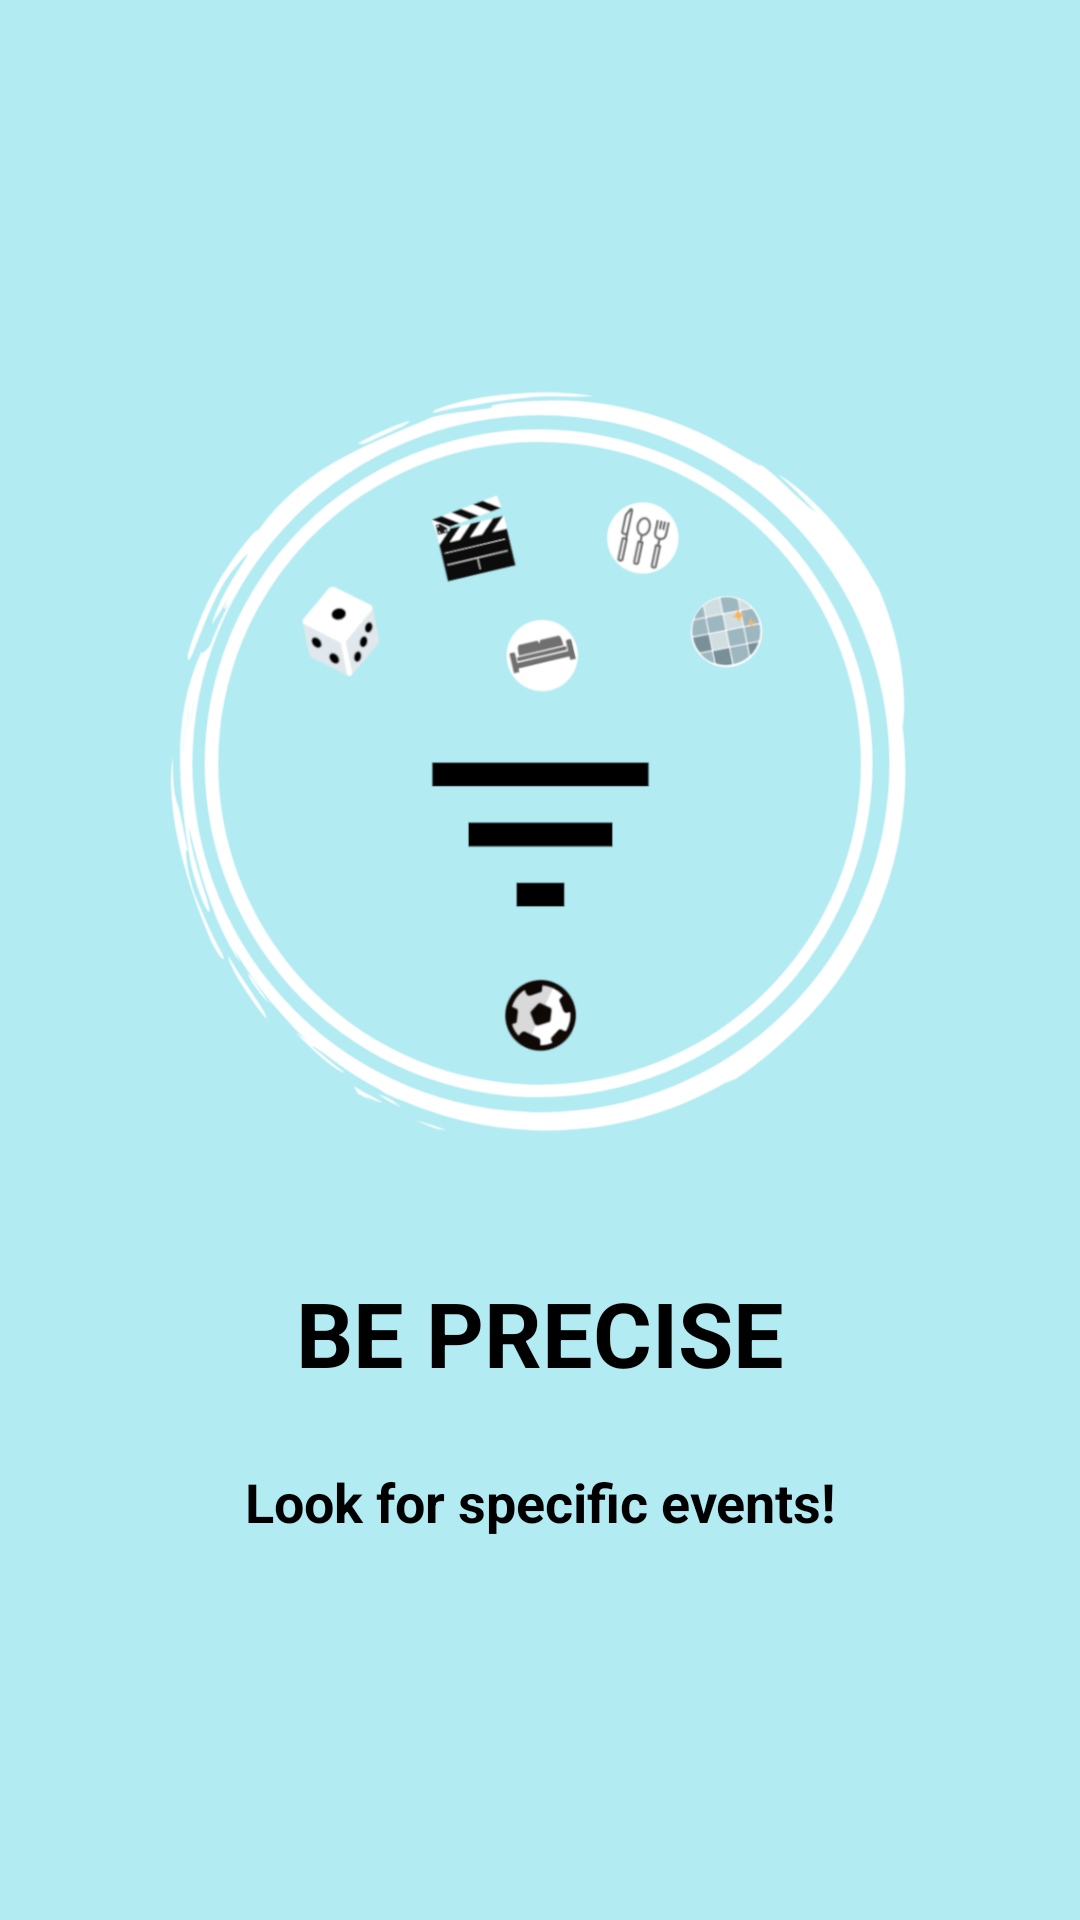

Reconstruct the res/layout file that produces this screen, plus the resources it refers to.
<!-- AndroidManifest.xml: application theme Theme.AppCompat.Light.NoActionBar -->
<!-- res/layout/fragment_tutorial_map_filter.xml -->
<?xml version="1.0" encoding="utf-8"?>
<android.support.constraint.ConstraintLayout xmlns:android="http://schemas.android.com/apk/res/android"
    xmlns:app="http://schemas.android.com/apk/res-auto"
    xmlns:tools="http://schemas.android.com/tools"
    android:layout_width="match_parent"
    android:layout_height="match_parent"
    android:background="@color/primaryColor"
    tools:context=".fragments.EventParticipantsFragment">

    <ImageView
        android:id="@+id/imageView5"
        android:layout_width="0dp"
        android:layout_height="268dp"
        android:layout_marginEnd="8dp"
        android:layout_marginLeft="8dp"
        android:layout_marginRight="8dp"
        android:layout_marginStart="8dp"
        android:layout_marginTop="128dp"
        android:src="@drawable/filter_events_tutorial"
        app:layout_constraintEnd_toEndOf="parent"
        app:layout_constraintStart_toStartOf="parent"
        app:layout_constraintTop_toTopOf="parent" />

    <TextView
        android:id="@+id/textView23"
        android:layout_width="wrap_content"
        android:layout_height="wrap_content"
        android:layout_marginEnd="8dp"
        android:layout_marginLeft="8dp"
        android:layout_marginRight="8dp"
        android:layout_marginStart="8dp"
        android:layout_marginTop="28dp"
        android:gravity="center_vertical|center_horizontal|center"
        android:text="@string/be_precise"
        android:textColor="@android:color/black"
        android:textSize="30sp"
        android:textStyle="bold"
        app:layout_constraintEnd_toEndOf="parent"
        app:layout_constraintStart_toStartOf="parent"
        app:layout_constraintTop_toBottomOf="@+id/imageView5" />

    <TextView
        android:id="@+id/textView24"
        android:layout_width="wrap_content"
        android:layout_height="wrap_content"
        android:layout_marginEnd="8dp"
        android:layout_marginLeft="8dp"
        android:layout_marginRight="8dp"
        android:layout_marginStart="8dp"
        android:layout_marginTop="24dp"
        android:gravity="center_vertical|center_horizontal|center"
        android:text="@string/tutorial_filter_string"
        android:textColor="@android:color/black"
        android:textSize="18sp"
        android:textStyle="bold"
        app:layout_constraintEnd_toEndOf="parent"
        app:layout_constraintStart_toStartOf="parent"
        app:layout_constraintTop_toBottomOf="@+id/textView23" />
</android.support.constraint.ConstraintLayout>
<!-- resources referenced by this layout -->
<resources>
  <color name="primaryColor">#b2ebf2</color>
  <!-- drawable filter_events_tutorial: png bitmap (drawable, 112532 bytes) -->
  <string name="be_precise">BE PRECISE</string>
  <string name="tutorial_filter_string">Look for specific events!</string>
</resources>
